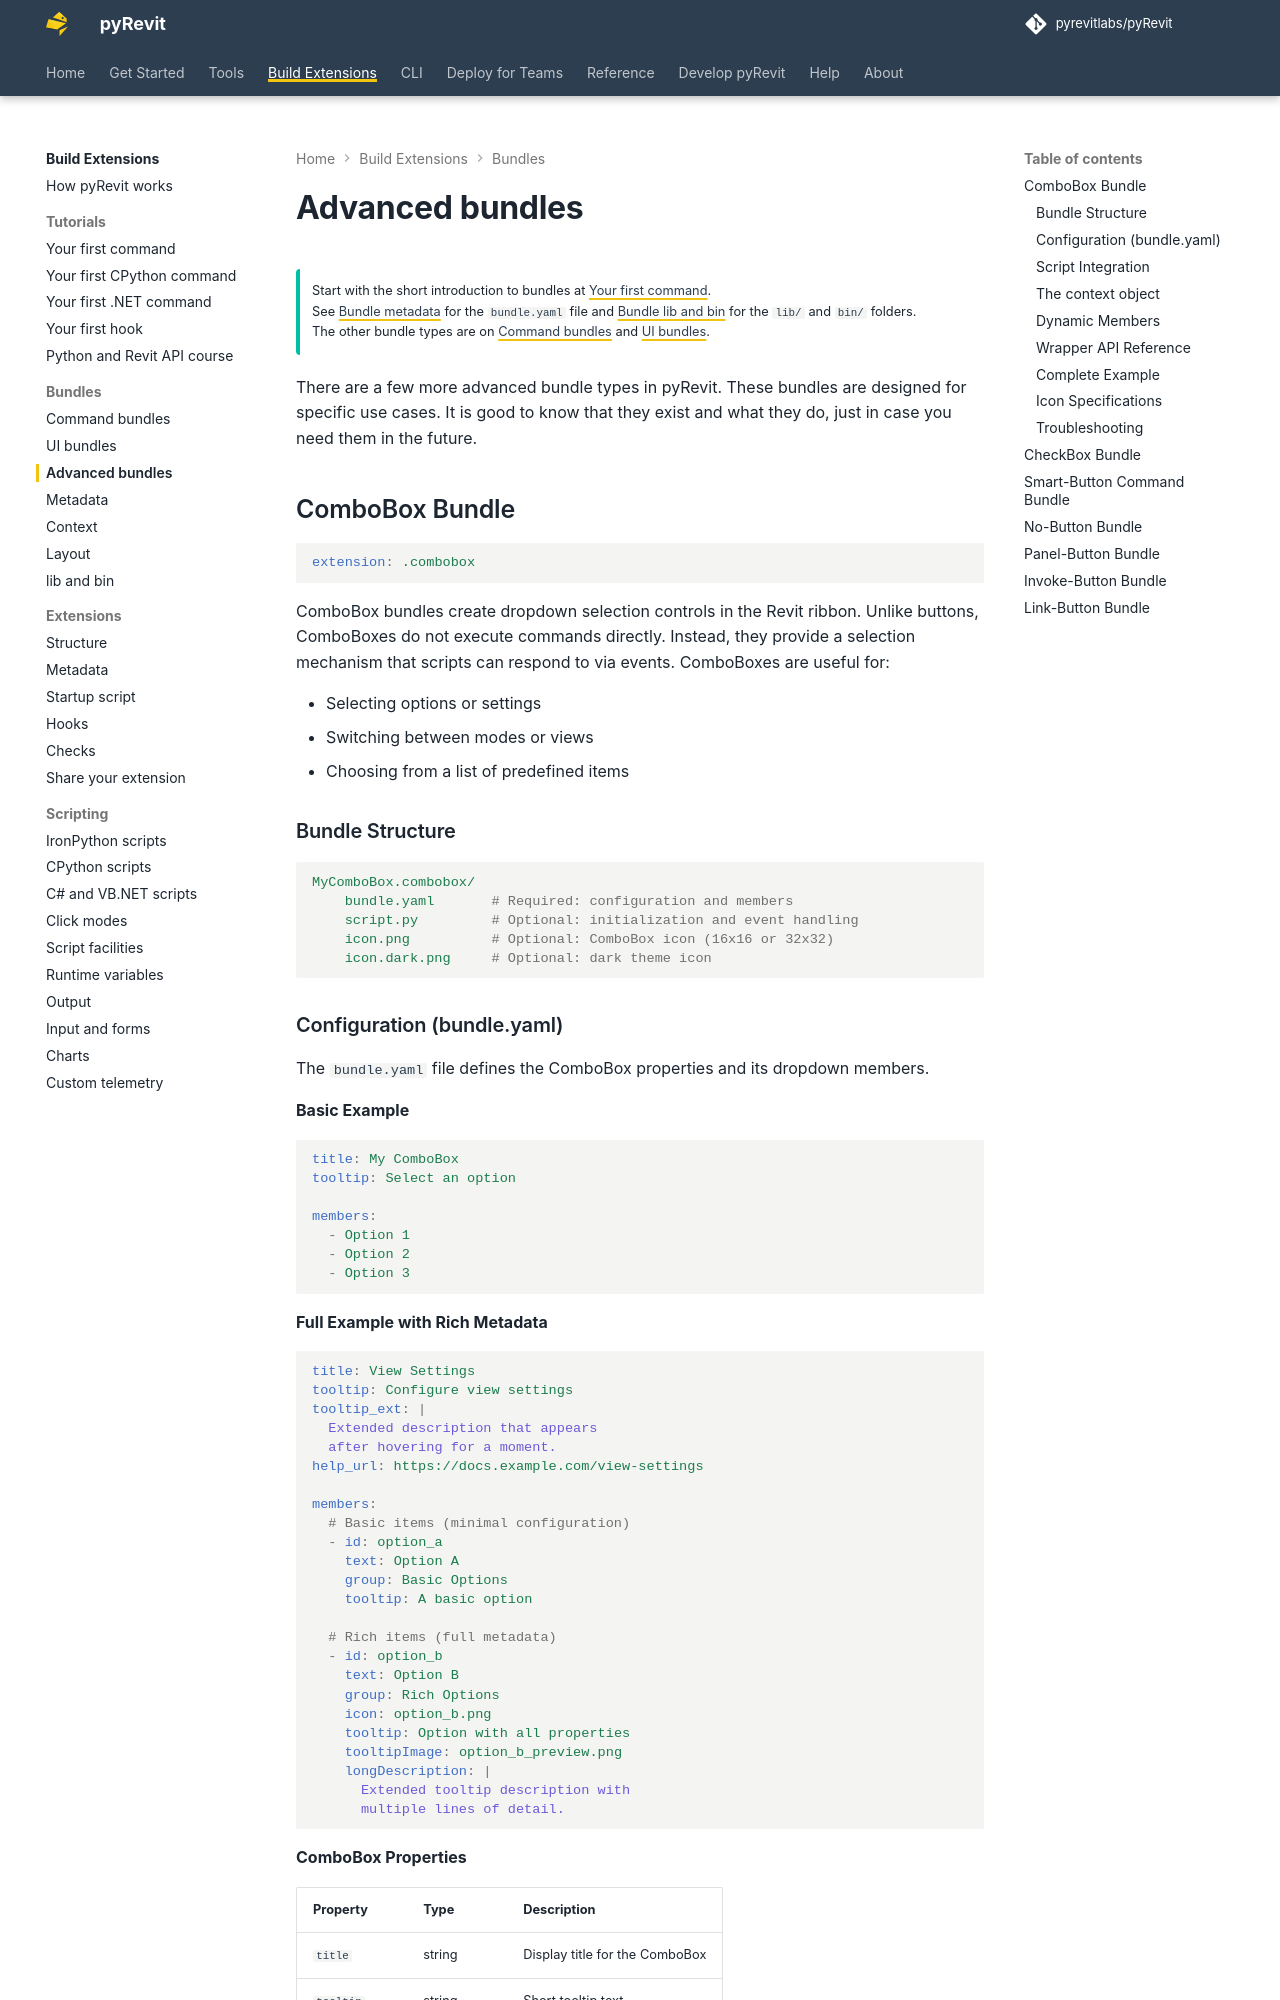

repository: pyrevitlabs/pyRevit · page: pr-preview/pr-4266/build-extensions/bundles/advanced-bundles/index.html · generator: mkdocs

# Advanced bundles

!!! tip ""

    Start with the short introduction to bundles at [Your first command](../tutorials/first-command.md).  
    See [Bundle metadata](metadata.md) for the `bundle.yaml` file and [Bundle lib and bin](lib-and-bin.md) for the `lib/` and `bin/` folders.  
    The other bundle types are on [Command bundles](command-bundles.md) and [UI bundles](ui-bundles.md).

There are a few more advanced bundle types in pyRevit. These bundles are designed for specific use cases. It is good to know that they exist and what they do, just in case you need them in the future.

## ComboBox Bundle
```yaml
extension: .combobox
```

ComboBox bundles create dropdown selection controls in the Revit ribbon. Unlike buttons, ComboBoxes do not execute commands directly. Instead, they provide a selection mechanism that scripts can respond to via events. ComboBoxes are useful for:

- Selecting options or settings
- Switching between modes or views
- Choosing from a list of predefined items

### Bundle Structure
```yaml
MyComboBox.combobox/
    bundle.yaml       # Required: configuration and members
    script.py         # Optional: initialization and event handling
    icon.png          # Optional: ComboBox icon (16x16 or 32x32)
    icon.dark.png     # Optional: dark theme icon

```
